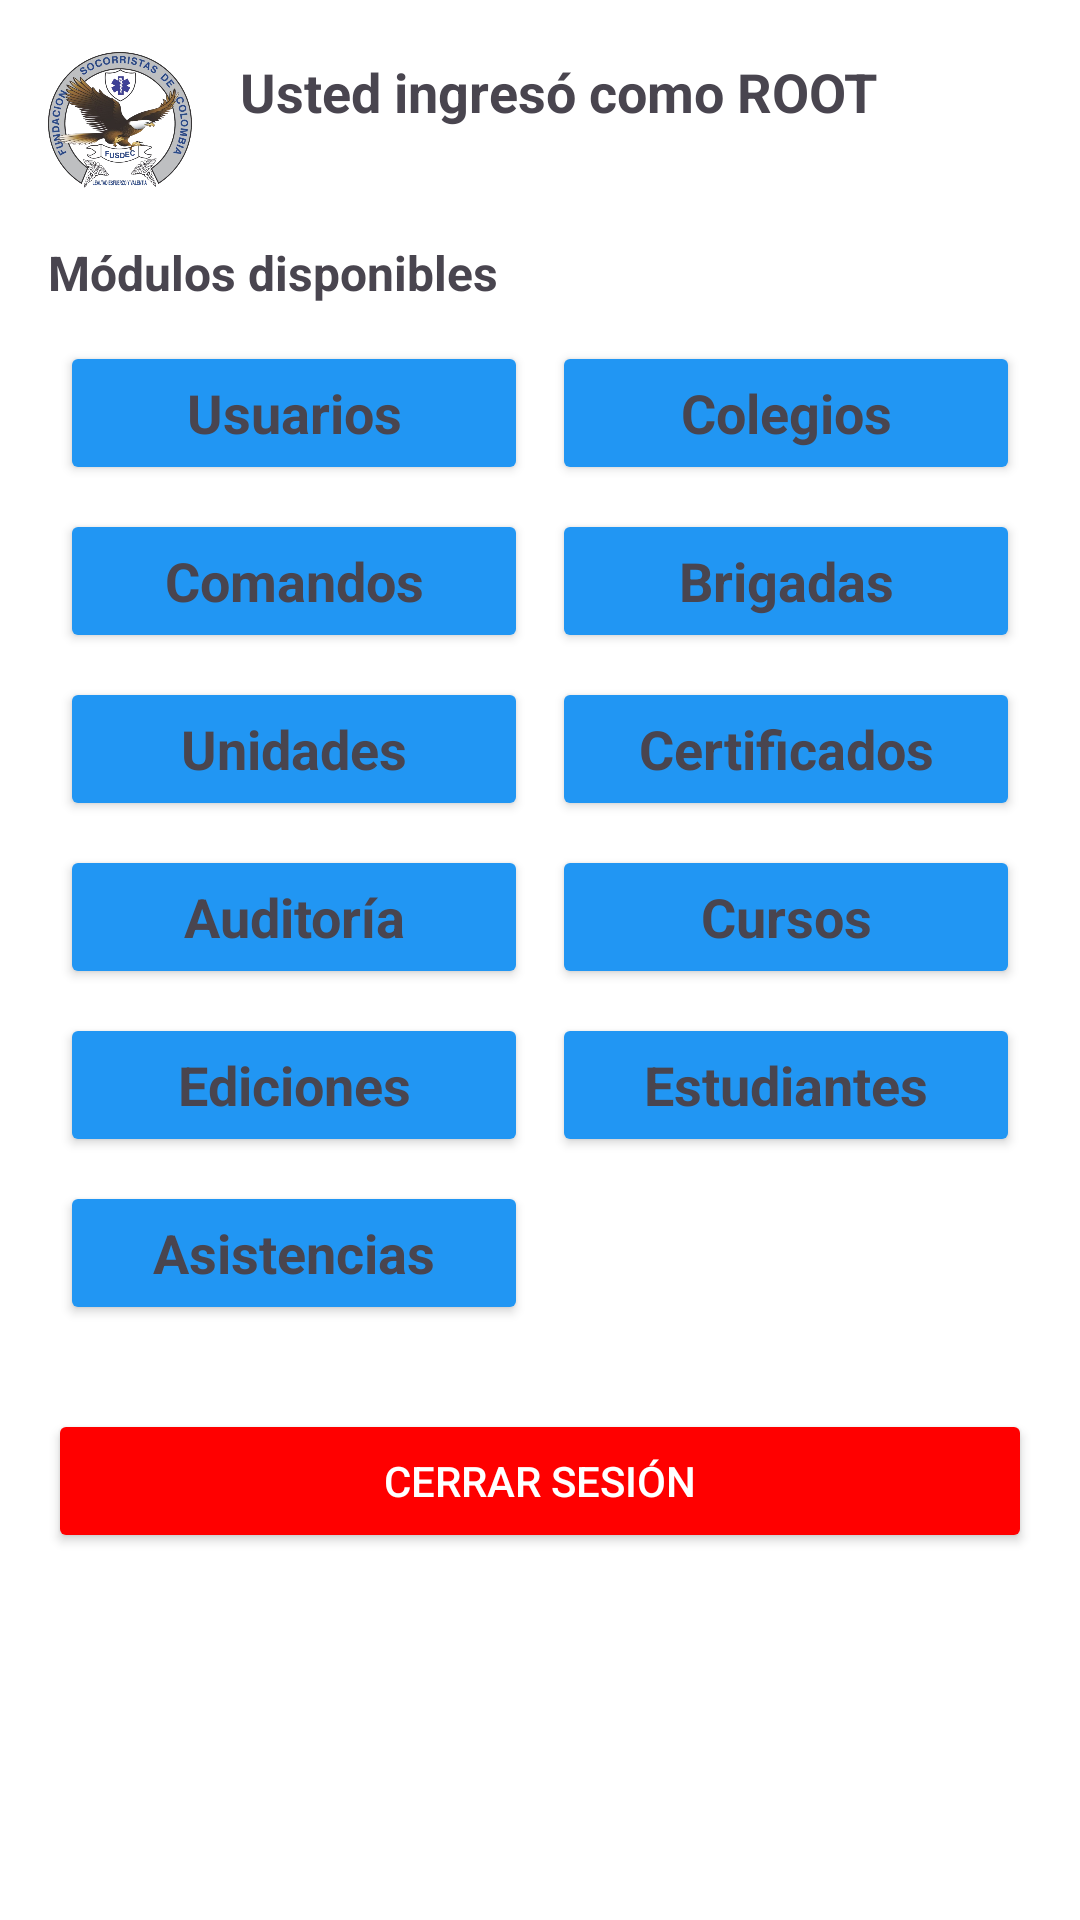

The Android layout XML behind this screen, and the referenced resources:
<!-- AndroidManifest.xml: application theme Theme.FusdecKotlin -->
<!-- res/layout/activity_root.xml -->
<?xml version="1.0" encoding="utf-8"?>
<ScrollView xmlns:android="http://schemas.android.com/apk/res/android"
            android:layout_width="match_parent"
            android:layout_height="match_parent"
            android:fillViewport="true"
            android:background="@color/white">

    <LinearLayout
            android:layout_width="match_parent"
            android:layout_height="wrap_content"
            android:orientation="vertical"
            android:padding="16dp">

        <LinearLayout
                android:layout_width="match_parent"
                android:layout_height="wrap_content"
                android:orientation="horizontal"
                android:gravity="center_vertical"
                android:layout_marginBottom="16dp">

            <ImageView
                    android:layout_width="48dp"
                    android:layout_height="48dp"
                    android:src="@drawable/logo_fusdec"
                    android:contentDescription="@string/app_logo"/>

            <LinearLayout
                    android:layout_width="wrap_content"
                    android:layout_height="wrap_content"
                    android:orientation="vertical"
                    android:layout_marginStart="16dp">

                <TextView
                        android:layout_width="wrap_content"
                        android:layout_height="wrap_content"
                        android:text="@string/welcome_root"
                        android:textSize="18sp"
                        android:textStyle="bold"/>

                <TextView
                        android:id="@+id/tvUserInfo"
                        android:layout_width="wrap_content"
                        android:layout_height="wrap_content"
                        android:textSize="14sp"
                        android:textColor="@color/primaryColor"/>
            </LinearLayout>
        </LinearLayout>

        <TextView
                android:layout_width="wrap_content"
                android:layout_height="wrap_content"
                android:text="@string/modules"
                android:textSize="16sp"
                android:textStyle="bold"
                android:layout_marginBottom="8dp"/>

        <GridLayout
                android:layout_width="match_parent"
                android:layout_height="wrap_content"
                android:columnCount="2"
                android:rowCount="6"
                android:alignmentMode="alignMargins"
                android:columnOrderPreserved="false"
                android:useDefaultMargins="true"
                android:textAppearance="?android:attr/textAppearanceMedium"
                android:textStyle="bold"
                >

            
            <Button
                    android:id="@+id/userButton"
                    android:layout_width="0dp"
                    android:layout_columnWeight="1"
                    android:layout_rowWeight="1"
                    android:text="@string/users"
                    android:gravity="center"
                    android:backgroundTint="@color/primaryColor"
                    android:textAppearance="?android:attr/textAppearanceMedium"
                    android:textStyle="bold"
                    />

            <Button
                    android:id="@+id/colegioButton"
                    android:layout_width="0dp"
                    android:layout_columnWeight="1"
                    android:layout_rowWeight="1"
                    android:text="@string/schools"
                    android:gravity="center"
                    android:backgroundTint="@color/primaryColor"
                    android:textAppearance="?android:attr/textAppearanceMedium"
                    android:textStyle="bold"
                    />

            
            <Button
                    android:id="@+id/comandoButton"
                    android:layout_width="0dp"
                    android:layout_columnWeight="1"
                    android:layout_rowWeight="1"
                    android:text="@string/commands"
                    android:gravity="center"
                    android:backgroundTint="@color/primaryColor"
                    android:textAppearance="?android:attr/textAppearanceMedium"
                    android:textStyle="bold"
                    />

            <Button
                    android:id="@+id/brigadaButton"
                    android:layout_width="0dp"
                    android:layout_columnWeight="1"
                    android:layout_rowWeight="1"
                    android:text="@string/brigades"
                    android:gravity="center"
                    android:backgroundTint="@color/primaryColor"
                    android:textAppearance="?android:attr/textAppearanceMedium"
                    android:textStyle="bold"
                    />

            
            <Button
                    android:id="@+id/unidadButton"
                    android:layout_width="0dp"
                    android:layout_columnWeight="1"
                    android:layout_rowWeight="1"
                    android:text="@string/units"
                    android:gravity="center"
                    android:backgroundTint="@color/primaryColor"
                    android:textAppearance="?android:attr/textAppearanceMedium"
                    android:textStyle="bold"
                    />

            <Button
                    android:id="@+id/certificadoButton"
                    android:layout_width="0dp"
                    android:layout_columnWeight="1"
                    android:layout_rowWeight="1"
                    android:text="@string/certificates"
                    android:backgroundTint="@color/primaryColor"
                    android:textAppearance="?android:attr/textAppearanceMedium"
                    android:textStyle="bold"
                    android:gravity="center"
                    />

            
            <Button
                    android:id="@+id/auditoriaButton"
                    android:layout_width="0dp"
                    android:layout_columnWeight="1"
                    android:layout_rowWeight="1"
                    android:text="@string/audit"
                    android:gravity="center"
                    android:textAppearance="?android:attr/textAppearanceMedium"
                    android:textStyle="bold"
                    android:backgroundTint="@color/primaryColor"

                    />

            <Button
                    android:id="@+id/cursoButton"
                    android:layout_width="0dp"
                    android:layout_columnWeight="1"
                    android:layout_rowWeight="1"
                    android:text="@string/courses"
                    android:gravity="center"
                    android:backgroundTint="@color/primaryColor"
                    android:textAppearance="?android:attr/textAppearanceMedium"
                    android:textStyle="bold"
                    />

            
            <Button
                    android:id="@+id/edicionButton"
                    android:layout_width="0dp"
                    android:layout_columnWeight="1"
                    android:layout_rowWeight="1"
                    android:text="@string/editions"
                    android:backgroundTint="@color/primaryColor"
                    android:textAppearance="?android:attr/textAppearanceMedium"
                    android:textStyle="bold"
                    android:gravity="center"
                    />

            <Button
                    android:id="@+id/estudianteButton"
                    android:layout_width="0dp"

                    android:layout_columnWeight="1"
                    android:layout_rowWeight="1"
                    android:text="@string/students"
                    android:backgroundTint="@color/primaryColor"
                    android:textAppearance="?android:attr/textAppearanceMedium"
                    android:textStyle="bold"
                    android:gravity="center"
                    />

            <Button
                    android:id="@+id/asistenciaButton"
                    android:layout_width="0dp"
                    android:layout_columnWeight="1"
                    android:layout_rowWeight="1"
                    android:text="@string/attendance"
                    android:gravity="center"
                    android:textAppearance="?android:attr/textAppearanceMedium"
                    android:textStyle="bold"
                    android:backgroundTint="@color/primaryColor" />

        </GridLayout>

        <Button
                android:id="@+id/logoutButton"
                android:layout_width="match_parent"
                android:layout_height="wrap_content"
                android:text="@string/logout"
                android:layout_marginTop="24dp"
                android:backgroundTint="@color/red"
                android:textColor="@color/white"
        />

    </LinearLayout>
</ScrollView>
<!-- resources referenced by this layout -->
<resources>
  <color name="primaryColor">#2196F3</color>
  <color name="red">#FFFF0000</color>
  <color name="white">#FFFFFFFF</color>
  <!-- drawable logo_fusdec: png bitmap (drawable, 330946 bytes) -->
  <string name="app_logo">Logo FUSDEC</string>
  <string name="attendance">Asistencias</string>
  <string name="audit">Auditoría</string>
  <string name="brigades">Brigadas</string>
  <string name="certificates">Certificados</string>
  <string name="commands">Comandos</string>
  <string name="courses">Cursos</string>
  <string name="editions">Ediciones</string>
  <string name="logout">Cerrar Sesión</string>
  <string name="modules">Módulos disponibles</string>
  <string name="schools">Colegios</string>
  <string name="students">Estudiantes</string>
  <string name="units">Unidades</string>
  <string name="users">Usuarios</string>
  <string name="welcome_root">Usted ingresó como ROOT</string>
  <style name="Theme.FusdecKotlin" parent="Base.Theme.FusdecKotlin" />
  <style name="Base.Theme.FusdecKotlin" parent="Theme.Material3.DayNight.NoActionBar">
          
          
      </style>
</resources>
